Dataset: bitmaps (GitHub, gojira/fastai-v3-projects). Classes: anomaly, normal.

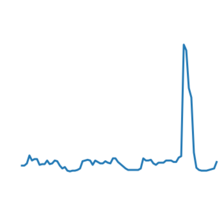
Label: normal

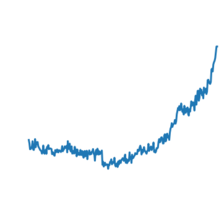
Label: anomaly

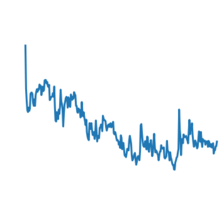
Label: normal

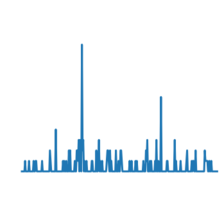
Label: normal

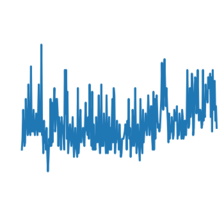
Label: normal

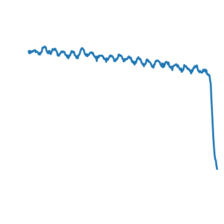
Label: anomaly
